8-way image classification set "Dataset" from GitHub (harsh-surya/Projects); label vocabulary: fist, next gesture, one finger, palm, previous gesture, swing, three fingers, two fingers.

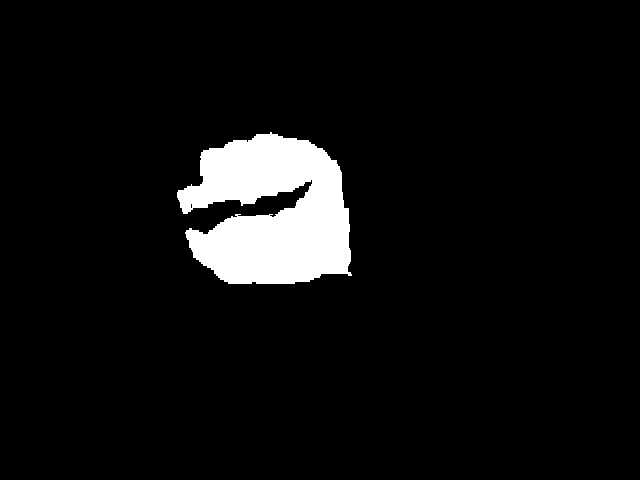
Label: fist

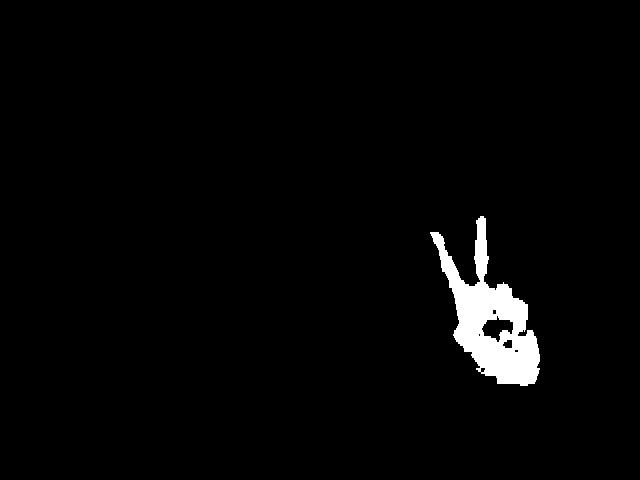
Label: two fingers

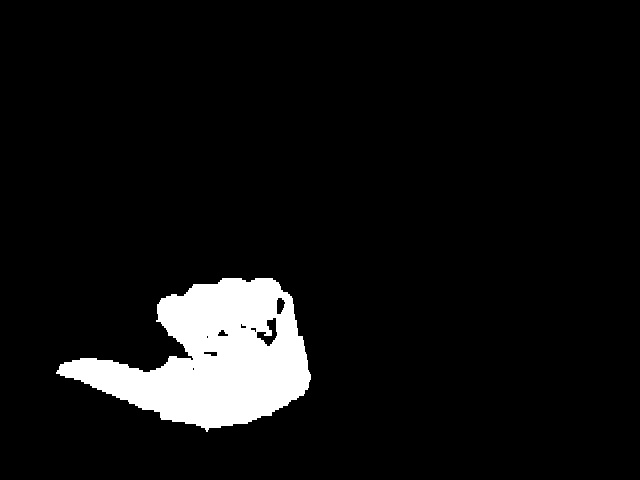
Label: previous gesture

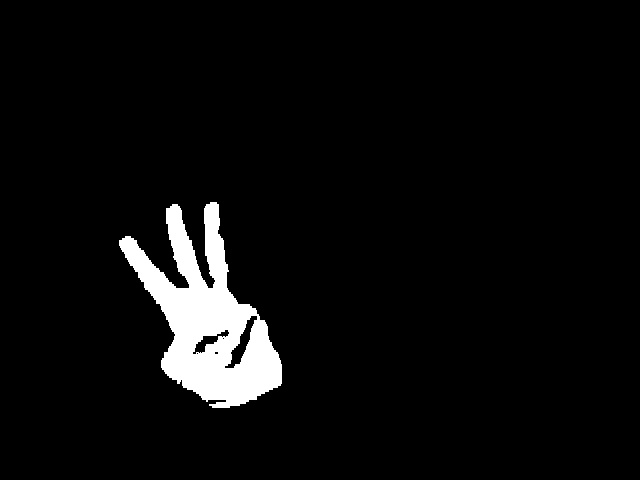
Label: three fingers

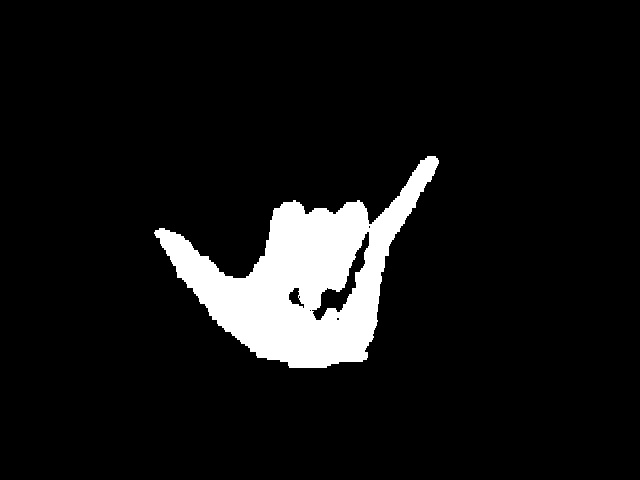
Label: swing

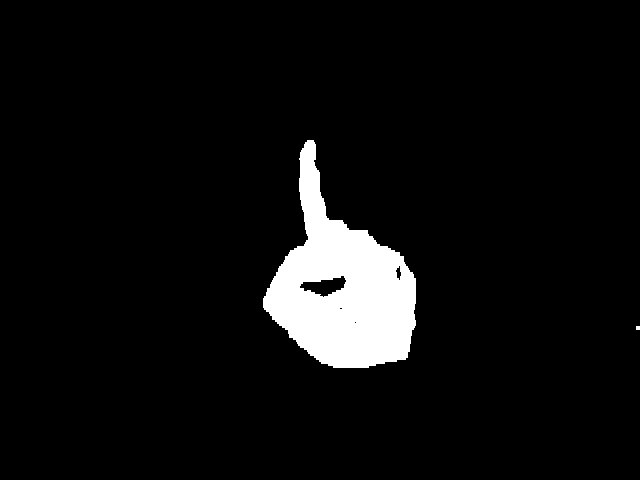
Label: one finger
